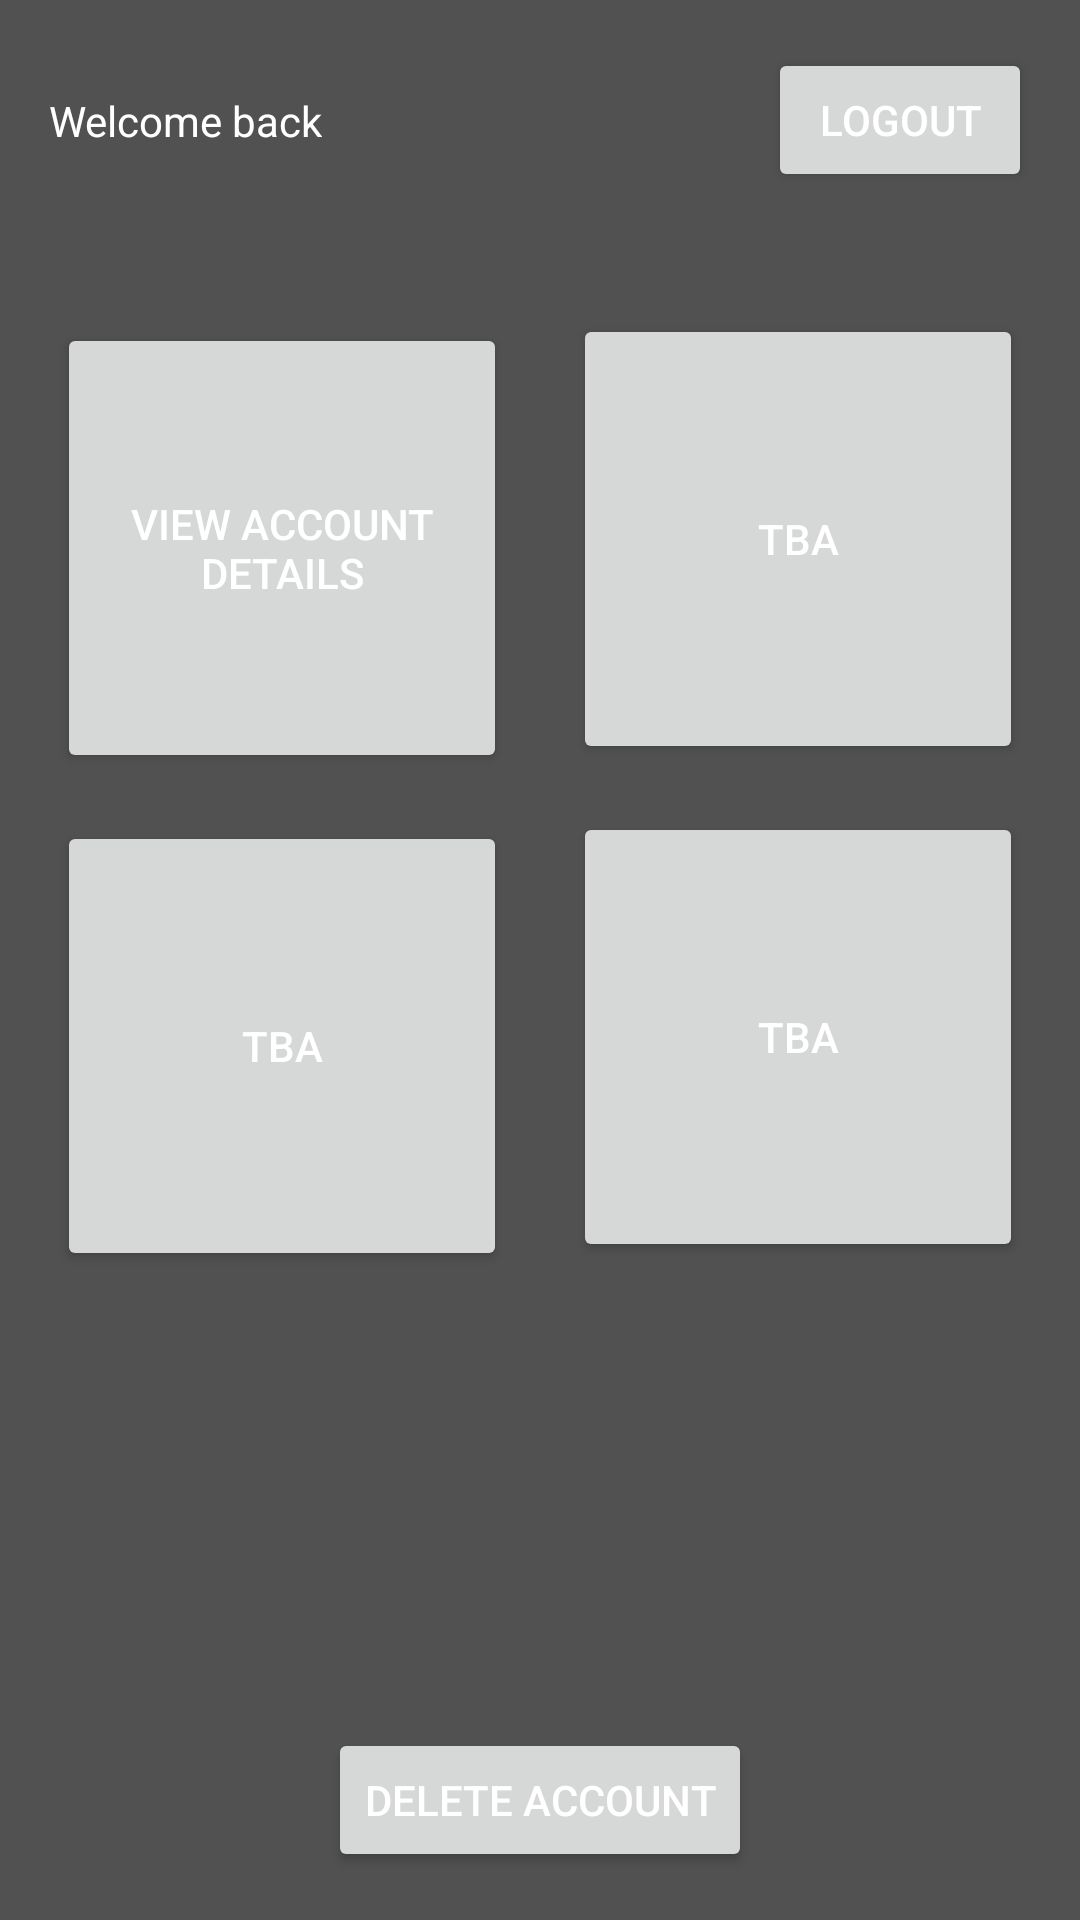

Here is an Android app screen rendered from its layout file. Give the layout XML and the strings, colors and styles it references.
<!-- AndroidManifest.xml: application theme DarkTheme -->
<!-- res/layout/fragment_account.xml -->
<?xml version="1.0" encoding="utf-8"?>
<layout xmlns:android="http://schemas.android.com/apk/res/android"
        xmlns:app="http://schemas.android.com/apk/res-auto"
        xmlns:tools="http://schemas.android.com/tools">

    <androidx.constraintlayout.widget.ConstraintLayout
            android:id="@+id/constrainLayout"
            android:layout_width="match_parent"
            android:layout_height="match_parent"
            tools:context=".Features.Login.ViewModels.AccountFragment"
            android:background="?attr/backgroundColor">

        <Button
                android:id="@+id/logout_button"
                android:layout_width="wrap_content"
                android:layout_height="wrap_content"
                android:layout_marginTop="16dp"
                android:layout_marginEnd="16dp"
                android:text="@string/logout"
                app:layout_constraintEnd_toEndOf="parent"
                app:layout_constraintTop_toTopOf="parent"
        />

        <Button
                android:id="@+id/delete_account_button"
                android:layout_width="wrap_content"
                android:layout_height="wrap_content"
                android:layout_marginStart="16dp"
                android:layout_marginEnd="16dp"
                android:layout_marginBottom="16dp"
                android:text="@string/delete_account"
                app:layout_constraintBottom_toBottomOf="parent"
                app:layout_constraintEnd_toEndOf="parent"
                app:layout_constraintStart_toStartOf="parent"/>

        <TextView
                android:id="@+id/name_display"
                android:layout_width="wrap_content"
                android:layout_height="wrap_content"
                android:layout_marginStart="16dp"
                android:text="@string/welcome_message"
                android:textAlignment="center"
                android:textSize="14sp"
                app:layout_constraintBottom_toBottomOf="@+id/logout_button"
                app:layout_constraintStart_toStartOf="parent"
                app:layout_constraintTop_toTopOf="@+id/logout_button"/>

        <androidx.constraintlayout.widget.Guideline
                android:id="@+id/guideline"
                android:layout_width="wrap_content"
                android:layout_height="wrap_content"
                android:orientation="vertical"
                app:layout_constraintEnd_toEndOf="parent"
                app:layout_constraintGuide_percent="0.5"
                app:layout_constraintStart_toStartOf="parent"/>

        <Button
                android:id="@+id/account_details_button"
                android:layout_width="150dp"
                android:layout_height="150dp"
                android:layout_marginStart="16dp"
                android:layout_marginTop="16dp"
                android:layout_marginEnd="8dp"
                android:layout_marginBottom="16dp"
                android:text="@string/account_details"
                app:layout_constraintBottom_toBottomOf="parent"
                app:layout_constraintEnd_toStartOf="@+id/guideline"
                app:layout_constraintStart_toStartOf="parent"
                app:layout_constraintTop_toTopOf="parent"
                app:layout_constraintVertical_bias="0.2"/>

        <Button
                android:id="@+id/tba_button_1"
                android:layout_width="150dp"
                android:layout_height="150dp"
                android:layout_marginStart="8dp"
                android:layout_marginEnd="16dp"
                android:layout_marginBottom="16dp"
                android:text="@string/TBA"
                app:layout_constraintBottom_toBottomOf="@+id/account_details_button"
                app:layout_constraintEnd_toEndOf="parent"
                app:layout_constraintStart_toStartOf="@+id/guideline"
                app:layout_constraintTop_toTopOf="@+id/account_details_button"
                app:layout_constraintVertical_bias="0.2"/>

        <Button
                android:id="@+id/tba_button_2"
                android:layout_width="150dp"
                android:layout_height="150dp"
                android:layout_marginStart="16dp"
                android:layout_marginTop="16dp"
                android:layout_marginEnd="8dp"
                android:text="@string/TBA"
                app:layout_constraintEnd_toStartOf="@+id/guideline"
                app:layout_constraintStart_toStartOf="parent"
                app:layout_constraintTop_toBottomOf="@+id/account_details_button"/>

        <Button
                android:id="@+id/tba_button_3"
                android:layout_width="150dp"
                android:layout_height="150dp"
                android:layout_marginStart="8dp"
                android:layout_marginTop="16dp"
                android:layout_marginEnd="16dp"
                android:text="@string/TBA"
                app:layout_constraintEnd_toEndOf="parent"
                app:layout_constraintStart_toStartOf="@+id/guideline"
                app:layout_constraintTop_toBottomOf="@+id/tba_button_1"/>

    </androidx.constraintlayout.widget.ConstraintLayout>
</layout>
<!-- resources referenced by this layout -->
<resources>
  <string name="TBA">TBA</string>
  <string name="account_details">View Account Details</string>
  <string name="delete_account">Delete Account</string>
  <string name="logout">Logout</string>
  <string name="welcome_message">Welcome back </string>
  <style name="DarkTheme" parent="Theme.AppCompat.Light.DarkActionBar">
          <item name="colorPrimary">@color/headerDark</item>
          <item name="colorAccent">@color/accent</item>
          <item name="android:textColor">@color/textDark</item>
          <item name="textColor">@color/textDark</item>
          <item name="android:textColorHint">@color/textDark</item>
          <item name="backgroundColor">@color/backgroundDark</item>
          <item name="android:itemBackground">@color/backgroundDark</item>
      </style>
  <color name="headerDark">#4A1647</color>
  <color name="accent">#4B8DA7</color>
  <color name="textDark">#FFFFFF</color>
  <color name="backgroundDark">#515151</color>
</resources>
